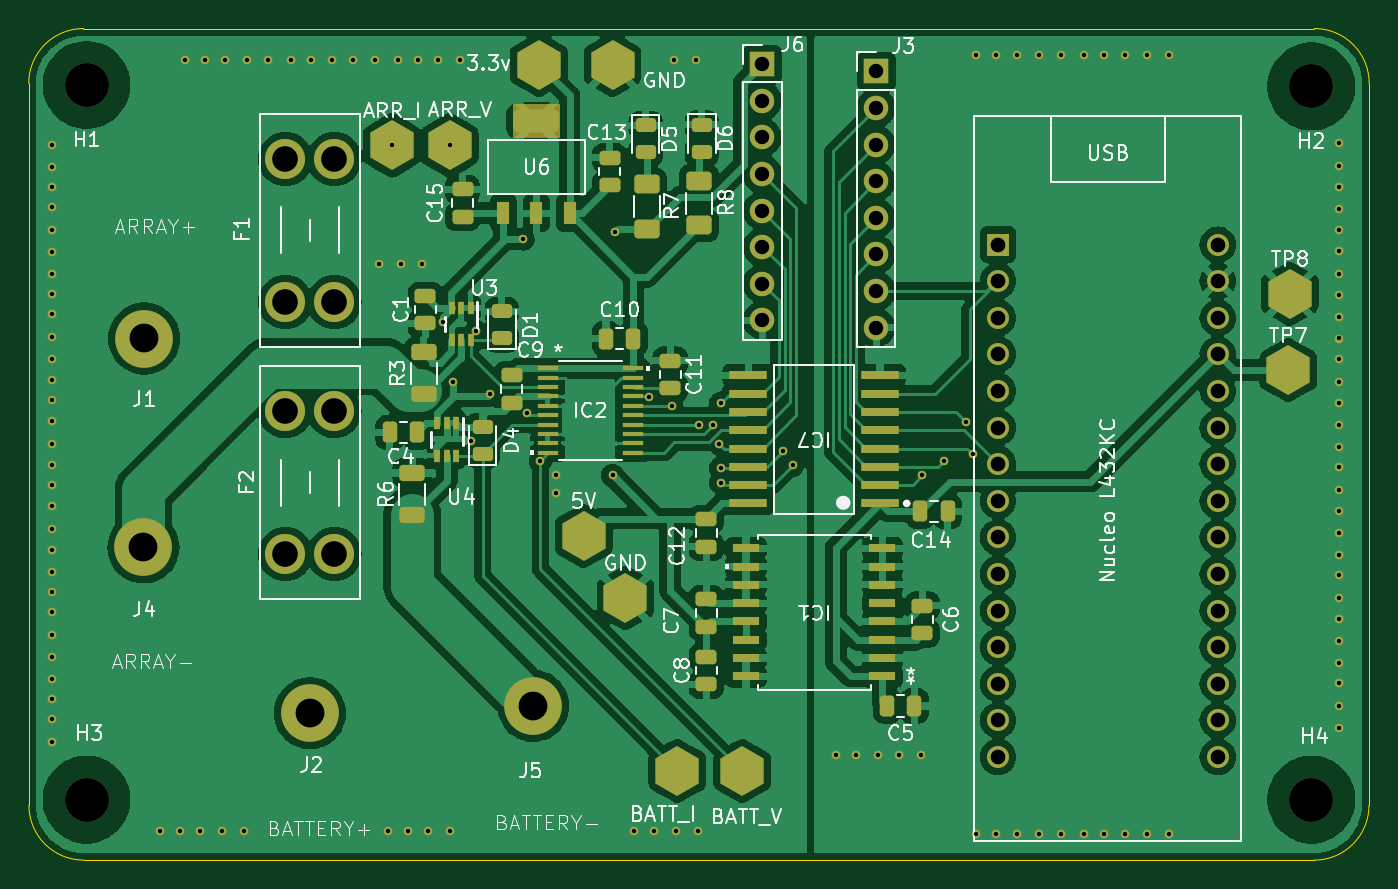
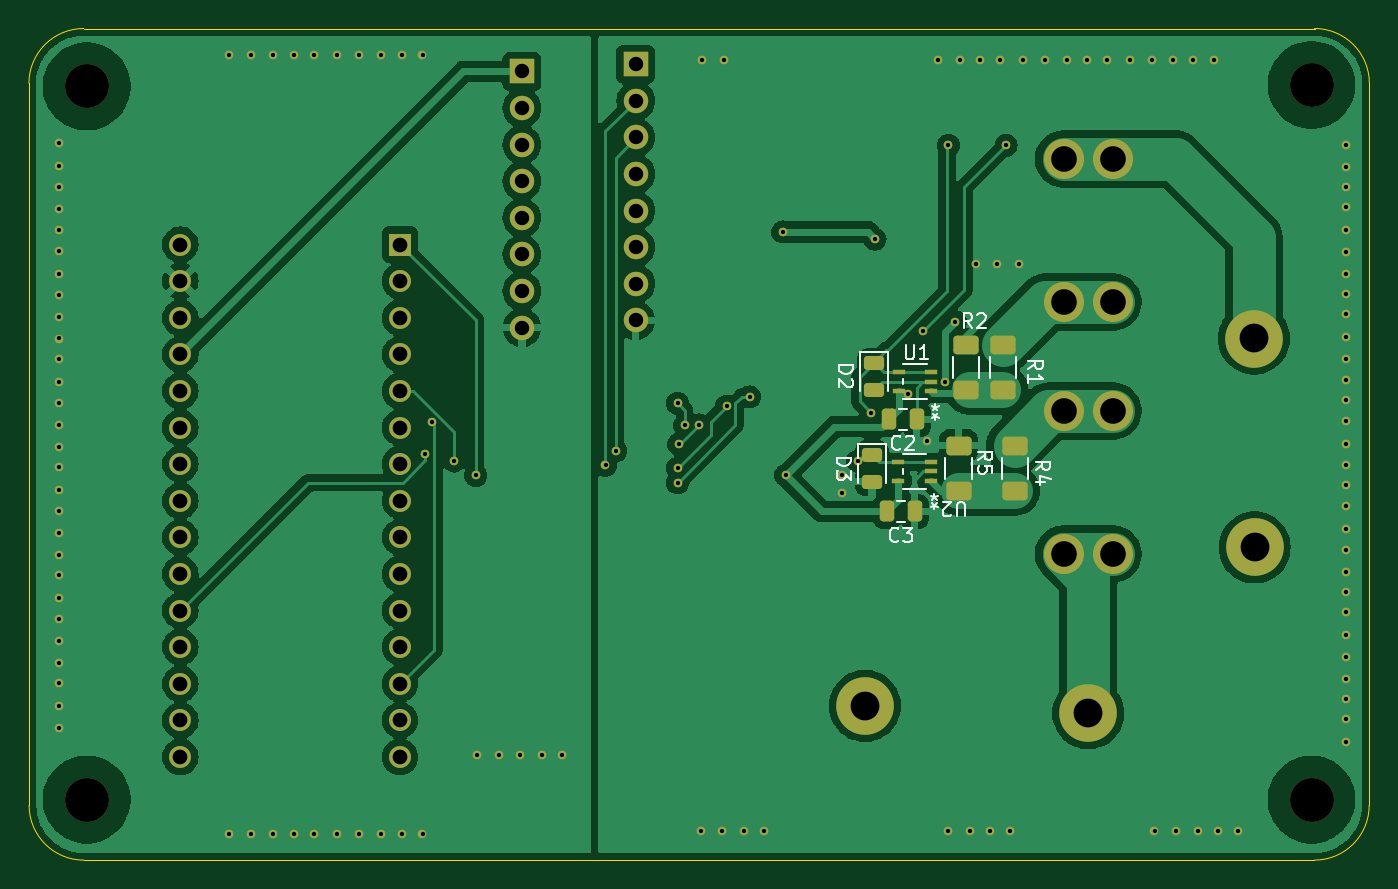
Circuit board: 11 layer files. Board 93.0 x 57.7 mm.
- bottom_copper: ADC_Board-B_Cu.gbr (124503 bytes)
- bottom_mask: ADC_Board-B_Mask.gbr (7810 bytes)
- paste: ADC_Board-B_Paste.gbr (2205 bytes)
- bottom_silk: ADC_Board-B_Silkscreen.gbr (13356 bytes)
- outline: ADC_Board-Edge_Cuts.gbr (992 bytes)
- top_copper: ADC_Board-F_Cu.gbr (226289 bytes)
- top_mask: ADC_Board-F_Mask.gbr (11919 bytes)
- paste: ADC_Board-F_Paste.gbr (5611 bytes)
- top_silk: ADC_Board-F_Silkscreen.gbr (80754 bytes)
- drill: ADC_Board-NPTH.drl (391 bytes)
- drill: ADC_Board-PTH.drl (3686 bytes)

=== bottom_copper: ADC_Board-B_Cu.gbr (124503 bytes, source omitted) ===
=== bottom_mask: ADC_Board-B_Mask.gbr (7810 bytes, source omitted) ===
=== paste: ADC_Board-B_Paste.gbr (2205 bytes, source withheld) ===
=== bottom_silk: ADC_Board-B_Silkscreen.gbr (13356 bytes, source omitted) ===
=== outline: ADC_Board-Edge_Cuts.gbr ===
%TF.GenerationSoftware,KiCad,Pcbnew,8.0.5*%
%TF.CreationDate,2025-03-29T10:41:36-05:00*%
%TF.ProjectId,ADC_Board,4144435f-426f-4617-9264-2e6b69636164,rev?*%
%TF.SameCoordinates,Original*%
%TF.FileFunction,Profile,NP*%
%FSLAX46Y46*%
G04 Gerber Fmt 4.6, Leading zero omitted, Abs format (unit mm)*
G04 Created by KiCad (PCBNEW 8.0.5) date 2025-03-29 10:41:36*
%MOMM*%
%LPD*%
G01*
G04 APERTURE LIST*
%TA.AperFunction,Profile*%
%ADD10C,0.050000*%
%TD*%
G04 APERTURE END LIST*
D10*
X149800000Y-106200000D02*
G75*
G02*
X146000000Y-102400000I0J3800000D01*
G01*
X145987006Y-52287006D02*
G75*
G02*
X149787006Y-48487006I3799994J6D01*
G01*
X149787006Y-48487006D02*
X235212994Y-48487006D01*
X239000000Y-102400000D02*
X239012994Y-52287006D01*
X235212994Y-48487006D02*
G75*
G02*
X239012994Y-52287006I6J-3799994D01*
G01*
X145987006Y-52287006D02*
X146000000Y-102400000D01*
X239000000Y-102400000D02*
G75*
G02*
X235200000Y-106200000I-3800000J0D01*
G01*
X235200000Y-106200000D02*
X149800000Y-106200000D01*
M02*

=== top_copper: ADC_Board-F_Cu.gbr (226289 bytes, source omitted) ===
=== top_mask: ADC_Board-F_Mask.gbr (11919 bytes, source omitted) ===
=== paste: ADC_Board-F_Paste.gbr ===
%TF.GenerationSoftware,KiCad,Pcbnew,8.0.5*%
%TF.CreationDate,2025-03-29T10:41:36-05:00*%
%TF.ProjectId,ADC_Board,4144435f-426f-4617-9264-2e6b69636164,rev?*%
%TF.SameCoordinates,Original*%
%TF.FileFunction,Paste,Top*%
%TF.FilePolarity,Positive*%
%FSLAX46Y46*%
G04 Gerber Fmt 4.6, Leading zero omitted, Abs format (unit mm)*
G04 Created by KiCad (PCBNEW 8.0.5) date 2025-03-29 10:41:36*
%MOMM*%
%LPD*%
G01*
G04 APERTURE LIST*
G04 Aperture macros list*
%AMRoundRect*
0 Rectangle with rounded corners*
0 $1 Rounding radius*
0 $2 $3 $4 $5 $6 $7 $8 $9 X,Y pos of 4 corners*
0 Add a 4 corners polygon primitive as box body*
4,1,4,$2,$3,$4,$5,$6,$7,$8,$9,$2,$3,0*
0 Add four circle primitives for the rounded corners*
1,1,$1+$1,$2,$3*
1,1,$1+$1,$4,$5*
1,1,$1+$1,$6,$7*
1,1,$1+$1,$8,$9*
0 Add four rect primitives between the rounded corners*
20,1,$1+$1,$2,$3,$4,$5,0*
20,1,$1+$1,$4,$5,$6,$7,0*
20,1,$1+$1,$6,$7,$8,$9,0*
20,1,$1+$1,$8,$9,$2,$3,0*%
G04 Aperture macros list end*
%ADD10C,0.000000*%
%ADD11RoundRect,0.250000X0.475000X-0.250000X0.475000X0.250000X-0.475000X0.250000X-0.475000X-0.250000X0*%
%ADD12RoundRect,0.243750X-0.456250X0.243750X-0.456250X-0.243750X0.456250X-0.243750X0.456250X0.243750X0*%
%ADD13RoundRect,0.250000X-0.475000X0.250000X-0.475000X-0.250000X0.475000X-0.250000X0.475000X0.250000X0*%
%ADD14RoundRect,0.250000X0.625000X-0.312500X0.625000X0.312500X-0.625000X0.312500X-0.625000X-0.312500X0*%
%ADD15R,0.838200X1.600200*%
%ADD16RoundRect,0.400050X-1.191800X-0.400050X1.191800X-0.400050X1.191800X0.400050X-1.191800X0.400050X0*%
%ADD17R,1.409700X0.355600*%
%ADD18R,0.399999X0.850001*%
%ADD19R,1.879600X0.558800*%
%ADD20RoundRect,0.250000X0.625000X-0.400000X0.625000X0.400000X-0.625000X0.400000X-0.625000X-0.400000X0*%
%ADD21RoundRect,0.250000X0.250000X0.475000X-0.250000X0.475000X-0.250000X-0.475000X0.250000X-0.475000X0*%
%ADD22RoundRect,0.243750X0.456250X-0.243750X0.456250X0.243750X-0.456250X0.243750X-0.456250X-0.243750X0*%
%ADD23RoundRect,0.250000X-0.250000X-0.475000X0.250000X-0.475000X0.250000X0.475000X-0.250000X0.475000X0*%
%ADD24R,2.602784X0.622132*%
G04 APERTURE END LIST*
D10*
%TO.C,U6*%
G36*
X182799600Y-55699700D02*
G01*
X179650000Y-55699700D01*
X179650000Y-54099500D01*
X182799600Y-54099500D01*
X182799600Y-55699700D01*
G37*
%TD*%
D11*
%TO.C,C1*%
X173500000Y-68950000D03*
X173500000Y-67050000D03*
%TD*%
D12*
%TO.C,D6*%
X192700000Y-55162500D03*
X192700000Y-57037500D03*
%TD*%
D13*
%TO.C,C9*%
X179500000Y-72550000D03*
X179500000Y-74450000D03*
%TD*%
D14*
%TO.C,R6*%
X172600000Y-82262500D03*
X172600000Y-79337500D03*
%TD*%
D15*
%TO.C,U6*%
X178924800Y-61300400D03*
X181224800Y-61300400D03*
X183524800Y-61300400D03*
D16*
X181224800Y-54900000D03*
%TD*%
D17*
%TO.C,IC2*%
X181994500Y-72075000D03*
X181994500Y-72725001D03*
X181994500Y-73374999D03*
X181994500Y-74025001D03*
X181994500Y-74674999D03*
X181994500Y-75324998D03*
X181994500Y-75974999D03*
X181994500Y-76624998D03*
X181994500Y-77274999D03*
X181994500Y-77924998D03*
X187900000Y-77925000D03*
X187900000Y-77275002D03*
X187900000Y-76625001D03*
X187900000Y-75975002D03*
X187900000Y-75325001D03*
X187900000Y-74675002D03*
X187900000Y-74025001D03*
X187900000Y-73375002D03*
X187900000Y-72725001D03*
X187900000Y-72075002D03*
%TD*%
D18*
%TO.C,U3*%
X176650001Y-67875001D03*
X176000000Y-67875001D03*
X175350001Y-67875001D03*
X175350001Y-70125002D03*
X176000000Y-70125002D03*
X176650001Y-70125002D03*
%TD*%
D12*
%TO.C,D5*%
X188800000Y-55212500D03*
X188800000Y-57087500D03*
%TD*%
D11*
%TO.C,C6*%
X208000000Y-90450000D03*
X208000000Y-88550000D03*
%TD*%
D13*
%TO.C,C12*%
X193000000Y-82550000D03*
X193000000Y-84450000D03*
%TD*%
D11*
%TO.C,C8*%
X193000000Y-94000000D03*
X193000000Y-92100000D03*
%TD*%
D19*
%TO.C,IC1*%
X205237100Y-93445000D03*
X205237100Y-92175000D03*
X205237100Y-90905000D03*
X205237100Y-89635000D03*
X205237100Y-88365000D03*
X205237100Y-87095000D03*
X205237100Y-85825000D03*
X205237100Y-84555000D03*
X195762900Y-84555000D03*
X195762900Y-85825000D03*
X195762900Y-87095000D03*
X195762900Y-88365000D03*
X195762900Y-89635000D03*
X195762900Y-90905000D03*
X195762900Y-92175000D03*
X195762900Y-93445000D03*
%TD*%
D11*
%TO.C,C15*%
X176100000Y-61550000D03*
X176100000Y-59650000D03*
%TD*%
D13*
%TO.C,C7*%
X193000000Y-88100000D03*
X193000000Y-90000000D03*
%TD*%
D20*
%TO.C,R8*%
X192500000Y-62150000D03*
X192500000Y-59050000D03*
%TD*%
%TO.C,R7*%
X188900000Y-62400000D03*
X188900000Y-59300000D03*
%TD*%
D11*
%TO.C,C13*%
X186300000Y-59350000D03*
X186300000Y-57450000D03*
%TD*%
D21*
%TO.C,C10*%
X187950000Y-70000000D03*
X186050000Y-70000000D03*
%TD*%
D18*
%TO.C,U4*%
X175650001Y-75875001D03*
X175000000Y-75875001D03*
X174350001Y-75875001D03*
X174350001Y-78125002D03*
X175000000Y-78125002D03*
X175650001Y-78125002D03*
%TD*%
D21*
%TO.C,C5*%
X207450000Y-95500000D03*
X205550000Y-95500000D03*
%TD*%
D22*
%TO.C,D1*%
X178820002Y-69992499D03*
X178820002Y-68117499D03*
%TD*%
D23*
%TO.C,C14*%
X207850000Y-82000000D03*
X209750000Y-82000000D03*
%TD*%
%TO.C,C4*%
X171050000Y-76500000D03*
X172950000Y-76500000D03*
%TD*%
D24*
%TO.C,IC7*%
X205065495Y-81445000D03*
X205065495Y-80175000D03*
X205065495Y-78905000D03*
X205065495Y-77635000D03*
X205065495Y-76365000D03*
X205065495Y-75095000D03*
X205065495Y-73825000D03*
X205065495Y-72555000D03*
X195934502Y-72555000D03*
X195934502Y-73825000D03*
X195934502Y-75095000D03*
X195934502Y-76365000D03*
X195934502Y-77635000D03*
X195934502Y-78905000D03*
X195934502Y-80175000D03*
X195934502Y-81445000D03*
%TD*%
D22*
%TO.C,D4*%
X177485004Y-78019999D03*
X177485004Y-76144999D03*
%TD*%
D14*
%TO.C,R3*%
X173400000Y-73862500D03*
X173400000Y-70937500D03*
%TD*%
D13*
%TO.C,C11*%
X190500000Y-71550000D03*
X190500000Y-73450000D03*
%TD*%
M02*

=== top_silk: ADC_Board-F_Silkscreen.gbr (80754 bytes, source omitted) ===
=== drill: ADC_Board-NPTH.drl ===
M48
; DRILL file {KiCad 8.0.5} date 2025-03-29T10:41:39-0500
; FORMAT={-:-/ absolute / inch / decimal}
; #@! TF.CreationDate,2025-03-29T10:41:39-05:00
; #@! TF.GenerationSoftware,Kicad,Pcbnew,8.0.5
; #@! TF.FileFunction,NonPlated,1,2,NPTH
FMAT,2
INCH
; #@! TA.AperFunction,NonPlated,NPTH,ComponentDrill
T1C0.1200
%
G90
G05
T1
X5.9055Y-2.063
X5.9055Y-4.0157
X9.252Y-2.0669
X9.252Y-4.0157
M30

=== drill: ADC_Board-PTH.drl ===
M48
; DRILL file {KiCad 8.0.5} date 2025-03-29T10:41:39-0500
; FORMAT={-:-/ absolute / inch / decimal}
; #@! TF.CreationDate,2025-03-29T10:41:39-05:00
; #@! TF.GenerationSoftware,Kicad,Pcbnew,8.0.5
; #@! TF.FileFunction,Plated,1,2,PTH
FMAT,2
INCH
; #@! TA.AperFunction,Plated,PTH,ViaDrill
T1C0.0118
; #@! TA.AperFunction,Plated,PTH,ComponentDrill
T2C0.0394
; #@! TA.AperFunction,Plated,PTH,ComponentDrill
T3C0.0402
; #@! TA.AperFunction,Plated,PTH,ComponentDrill
T4C0.0701
; #@! TA.AperFunction,Plated,PTH,ComponentDrill
T5C0.0787
%
G90
G05
T1
X5.811Y-2.2283
X5.811Y-2.2874
X5.811Y-2.3425
X5.811Y-2.3976
X5.811Y-2.4606
X5.811Y-2.5197
X5.811Y-2.5787
X5.811Y-2.6339
X5.811Y-2.689
X5.811Y-2.752
X5.811Y-2.811
X5.811Y-2.8701
X5.811Y-2.9252
X5.811Y-2.9803
X5.811Y-3.0433
X5.811Y-3.1024
X5.811Y-3.1575
X5.811Y-3.2126
X5.811Y-3.2756
X5.811Y-3.3346
X5.811Y-3.3937
X5.811Y-3.4488
X5.811Y-3.5039
X5.811Y-3.5669
X5.811Y-3.626
X5.811Y-3.685
X5.811Y-3.7402
X5.811Y-3.7953
X5.811Y-3.8583
X6.1063Y-4.1024
X6.1614Y-4.1024
X6.1732Y-1.9961
X6.2165Y-4.1024
X6.2283Y-1.9961
X6.2756Y-4.1024
X6.2835Y-1.9961
X6.3346Y-4.1024
X6.3425Y-1.9961
X6.4016Y-1.9961
X6.4646Y-1.9961
X6.5197Y-1.9961
X6.5748Y-1.9961
X6.6339Y-1.9961
X6.6929Y-1.9961
X6.7047Y-2.5512
X6.7283Y-4.1024
X6.7402Y-2.2283
X6.7559Y-1.9961
X6.7638Y-2.5512
X6.7835Y-4.1024
X6.811Y-1.9961
X6.8228Y-2.5512
X6.8386Y-4.1024
X6.8661Y-1.9961
X6.8789Y-2.7103
X6.8976Y-2.2283
X6.8976Y-4.1024
X6.9075Y-2.874
X6.9252Y-1.9961
X6.9567Y-3.0354
X6.9685Y-2.7362
X7.0084Y-2.9071
X7.0984Y-2.4843
X7.1096Y-2.9582
X7.1457Y-3.0906
X7.189Y-3.1299
X7.189Y-3.1772
X7.3425Y-3.1299
X7.3504Y-2.4646
X7.4016Y-4.1024
X7.4409Y-2.9154
X7.4567Y-4.1024
X7.5039Y-2.9409
X7.5118Y-1.9961
X7.5157Y-4.1024
X7.5709Y-1.9961
X7.5748Y-4.1024
X7.5787Y-2.9921
X7.6181Y-2.9921
X7.6348Y-3.0443
X7.6378Y-2.9331
X7.6378Y-3.1102
X7.6378Y-3.1496
X7.8071Y-3.063
X7.8346Y-3.1024
X7.9528Y-3.8937
X8.0079Y-3.8937
X8.0669Y-3.8937
X8.126Y-3.8937
X8.185Y-3.8937
X8.189Y-3.1301
X8.248Y-3.0906
X8.3093Y-2.9836
X8.3268Y-3.0709
X8.3346Y-1.9803
X8.3346Y-4.1102
X8.3898Y-1.9803
X8.3898Y-4.1102
X8.4488Y-1.9803
X8.4488Y-4.1102
X8.5079Y-1.9803
X8.5079Y-4.1102
X8.5669Y-1.9803
X8.5669Y-4.1102
X8.6299Y-1.9803
X8.6299Y-4.1102
X8.685Y-1.9803
X8.685Y-4.1102
X8.7441Y-1.9803
X8.7441Y-4.1102
X8.8031Y-1.9803
X8.8031Y-4.1102
X8.8622Y-1.9803
X8.8622Y-4.1102
X9.3268Y-2.2205
X9.3268Y-2.2835
X9.3268Y-2.3425
X9.3268Y-2.4016
X9.3268Y-2.4606
X9.3268Y-2.5157
X9.3268Y-2.5787
X9.3268Y-2.6378
X9.3268Y-2.6969
X9.3268Y-2.7559
X9.3268Y-2.811
X9.3268Y-2.874
X9.3268Y-2.9331
X9.3268Y-2.9921
X9.3268Y-3.0512
X9.3268Y-3.1063
X9.3268Y-3.1693
X9.3268Y-3.2283
X9.3268Y-3.2874
X9.3268Y-3.3465
X9.3268Y-3.4016
X9.3268Y-3.4646
X9.3268Y-3.5236
X9.3268Y-3.5827
X9.3268Y-3.6417
X9.3268Y-3.6969
X9.3268Y-3.7598
X9.3268Y-3.8189
T2
X7.752Y-2.0063
X7.752Y-2.1063
X7.752Y-2.2063
X7.752Y-2.3063
X7.752Y-2.4063
X7.752Y-2.5063
X7.752Y-2.6063
X7.752Y-2.7063
X8.063Y-2.026
X8.063Y-2.126
X8.063Y-2.226
X8.063Y-2.326
X8.063Y-2.426
X8.063Y-2.526
X8.063Y-2.626
X8.063Y-2.726
T3
X8.3961Y-2.4992
X8.3961Y-2.5992
X8.3961Y-2.6992
X8.3961Y-2.7992
X8.3961Y-2.8992
X8.3961Y-2.9992
X8.3961Y-3.0992
X8.3961Y-3.1992
X8.3961Y-3.2992
X8.3961Y-3.3992
X8.3961Y-3.4992
X8.3961Y-3.5992
X8.3961Y-3.6992
X8.3961Y-3.7992
X8.3961Y-3.8992
X8.9961Y-2.4992
X8.9961Y-2.5992
X8.9961Y-2.6992
X8.9961Y-2.7992
X8.9961Y-2.8992
X8.9961Y-2.9992
X8.9961Y-3.0992
X8.9961Y-3.1992
X8.9961Y-3.2992
X8.9961Y-3.3992
X8.9961Y-3.4992
X8.9961Y-3.5992
X8.9961Y-3.6992
X8.9961Y-3.7992
X8.9961Y-3.8992
T4
X6.4488Y-2.2654
X6.4488Y-2.6559
X6.4488Y-2.9543
X6.4488Y-3.3449
X6.5827Y-2.2654
X6.5827Y-2.6559
X6.5827Y-2.9543
X6.5827Y-3.3449
T5
X6.061Y-3.3268
X6.063Y-2.7559
X6.5157Y-3.7795
X7.126Y-3.7598
M30
